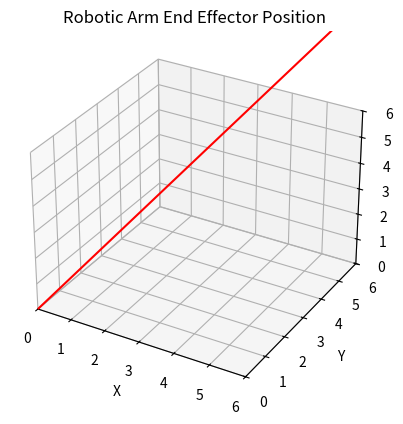

Reproduce this figure in Python.
import numpy as np
import matplotlib.pyplot as plt
from mpl_toolkits.mplot3d import Axes3D

# Define the target position vector for the robotic arm's end effector
target_vector = np.array([3, 2, 5])

# 3D plot for the robotic arm's reach
fig = plt.figure()
ax = fig.add_subplot(111, projection='3d')
ax.quiver(0, 0, 0, *target_vector, length=np.linalg.norm(target_vector), color='red')
ax.set_xlim([0, 6])
ax.set_ylim([0, 6])
ax.set_zlim([0, 6])
ax.set_xlabel('X')
ax.set_ylabel('Y')
ax.set_zlabel('Z')
plt.title('Robotic Arm End Effector Position')
plt.show()
